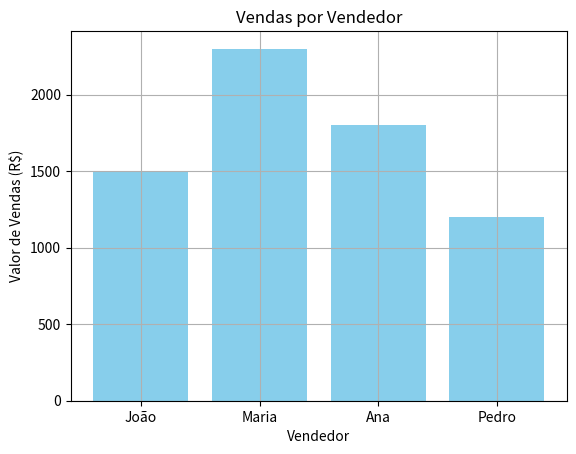

The matplotlib source for this figure:
import matplotlib.pyplot as plt

# Criação do dicionário de vendas
vendas = {
    'João': 1500,
    'Maria': 2300,
    'Ana': 1800,
    'Pedro': 1200
}

# Separação de chaves e valores
nomes = list(vendas.keys())
valores = list(vendas.values())

# Criação do gráfico
plt.bar(nomes, valores, color='skyblue')
plt.title('Vendas por Vendedor')
plt.xlabel('Vendedor')
plt.ylabel('Valor de Vendas (R$)')
plt.grid(True)
plt.show()
